2-way image classification set "tomato" from GitHub (ammarcho/PANTAS); label vocabulary: busuk, sehat.

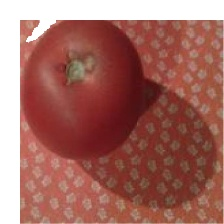
Label: sehat

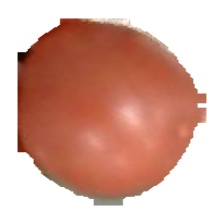
Label: sehat

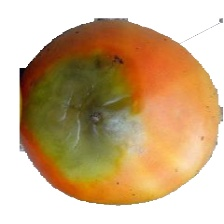
Label: busuk

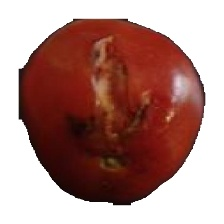
Label: busuk

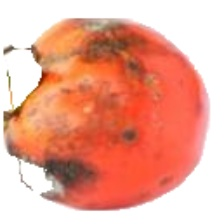
Label: busuk

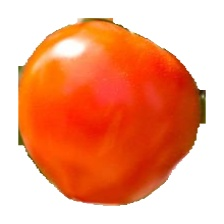
Label: sehat
